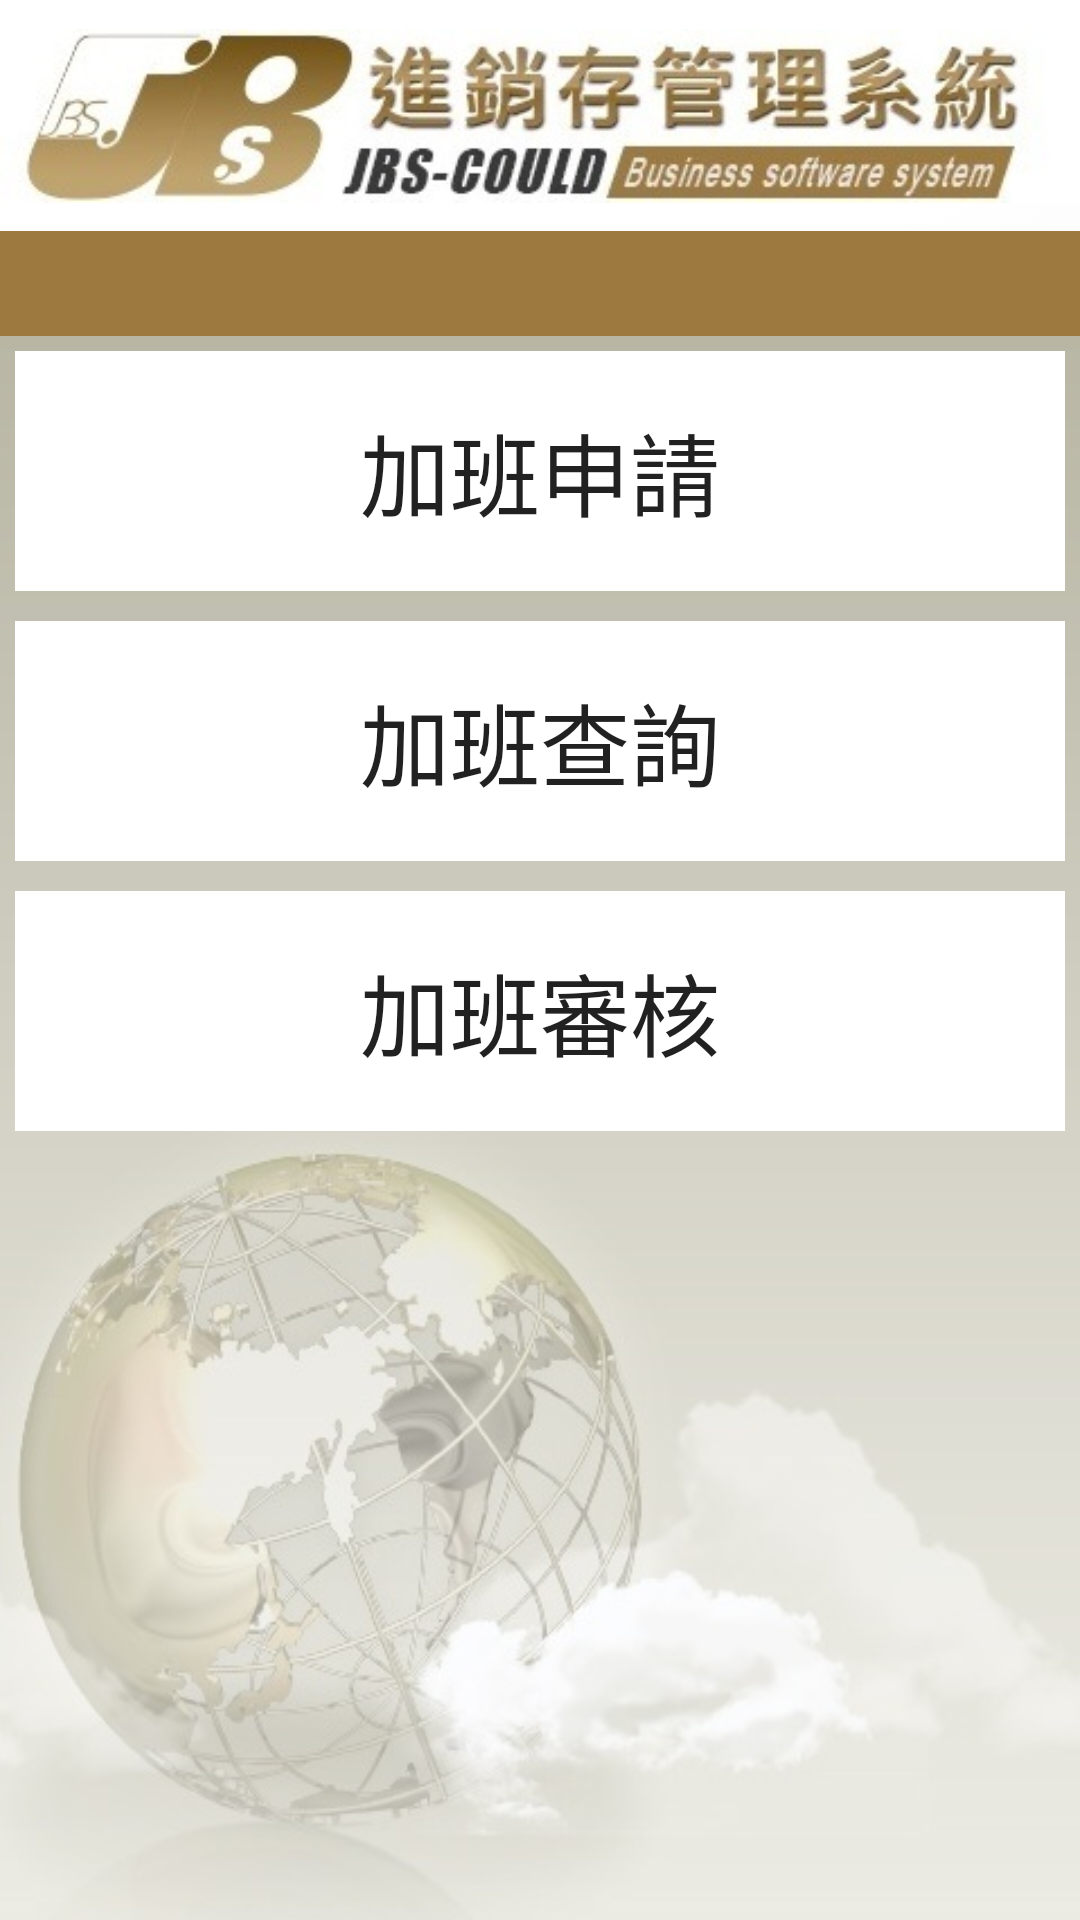

The Android layout XML behind this screen, and the referenced resources:
<!-- AndroidManifest.xml: application theme Theme.AppCompat.Light.NoActionBar -->
<!-- res/layout/activity_jiaban_menu.xml -->
<?xml version="1.0" encoding="utf-8"?>

<LinearLayout xmlns:android="http://schemas.android.com/apk/res/android"
    xmlns:tools="http://schemas.android.com/tools"
    android:layout_width="match_parent"
    android:layout_height="match_parent"
    android:orientation="vertical"
    android:background="@drawable/app_bg_white"
    android:baselineAligned="false">

    <ImageView
        android:layout_width="match_parent"
        android:layout_height="wrap_content"
        android:scaleType="centerInside"
        android:id="@+id/title"
        android:src="@drawable/app_bg_h" />

    <LinearLayout
        android:background="@drawable/app_bg_b"
        android:layout_width="match_parent"
        android:layout_height="match_parent"
        android:orientation="vertical">

        <LinearLayout
            android:orientation="horizontal"
            android:background="@drawable/button_background"
            android:layout_width="match_parent"
            android:id="@+id/pageLabel"
            android:layout_height="35dp">

            <Button
                android:layout_width="0dp"
                android:layout_height="fill_parent"
                android:layout_weight="1"
                android:background="#00000000"
                android:onClick="onJPMune" />

            <TextView
                android:layout_width="0dp"
                android:layout_weight="1"
                android:layout_height="fill_parent"/>

            <Button
                android:layout_width="0dp"
                android:layout_weight="1"
                android:layout_height="fill_parent"
                android:background="#00000000"
                android:onClick="onPrve"/>
        </LinearLayout>
        <RelativeLayout
            android:layout_width="match_parent"
            android:layout_height="90dp"
            android:padding="5dp">

            <Button
                android:id="@+id/Sub1"
                android:layout_width="match_parent"
                android:layout_height="match_parent"
                android:layout_alignParentStart="true"
                android:layout_alignParentTop="true"
                android:background="#FFF"
                android:text="加班申請"
                android:textSize="30sp" />
        </RelativeLayout>

        <RelativeLayout
            android:layout_width="match_parent"
            android:layout_height="90dp"
            android:padding="5dp">

            <Button
                android:id="@+id/Sub2"
                android:layout_width="match_parent"
                android:layout_height="match_parent"
                android:layout_alignParentStart="true"
                android:layout_alignParentTop="true"
                android:background="#FFF"
                android:text="加班查詢"
                android:textSize="30sp" />
        </RelativeLayout>

        <RelativeLayout
            android:layout_width="match_parent"
            android:layout_height="90dp"
            android:padding="5dp">

            <Button
                android:id="@+id/Sub3"
                android:layout_width="match_parent"
                android:layout_height="match_parent"
                android:layout_alignParentStart="true"
                android:layout_alignParentTop="true"
                android:text="加班審核"
                android:textSize="30sp"
                android:background="#FFF" />
        </RelativeLayout>

        <Button
            android:layout_width="fill_parent"
            android:layout_height="0dp"
            android:layout_weight="1"
            android:visibility="invisible"/>

    </LinearLayout>
</LinearLayout>
<!-- resources referenced by this layout -->
<resources>
  <!-- drawable app_bg_b: jpg bitmap (drawable, 51661 bytes) -->
  <!-- drawable app_bg_h: jpg bitmap (drawable, 39535 bytes) -->
  <!-- drawable app_bg_white: jpg bitmap (drawable, 17644 bytes) -->
  <!-- drawable button_background (drawable) -->
  <?xml version="1.0" encoding="utf-8"?>
  
  <selector xmlns:android="http://schemas.android.com/apk/res/android">
      
      <item>
          <shape>
              <gradient android:endColor="#9D793F" android:startColor="#9D793F" />
          </shape>
      </item>
  </selector>
</resources>
